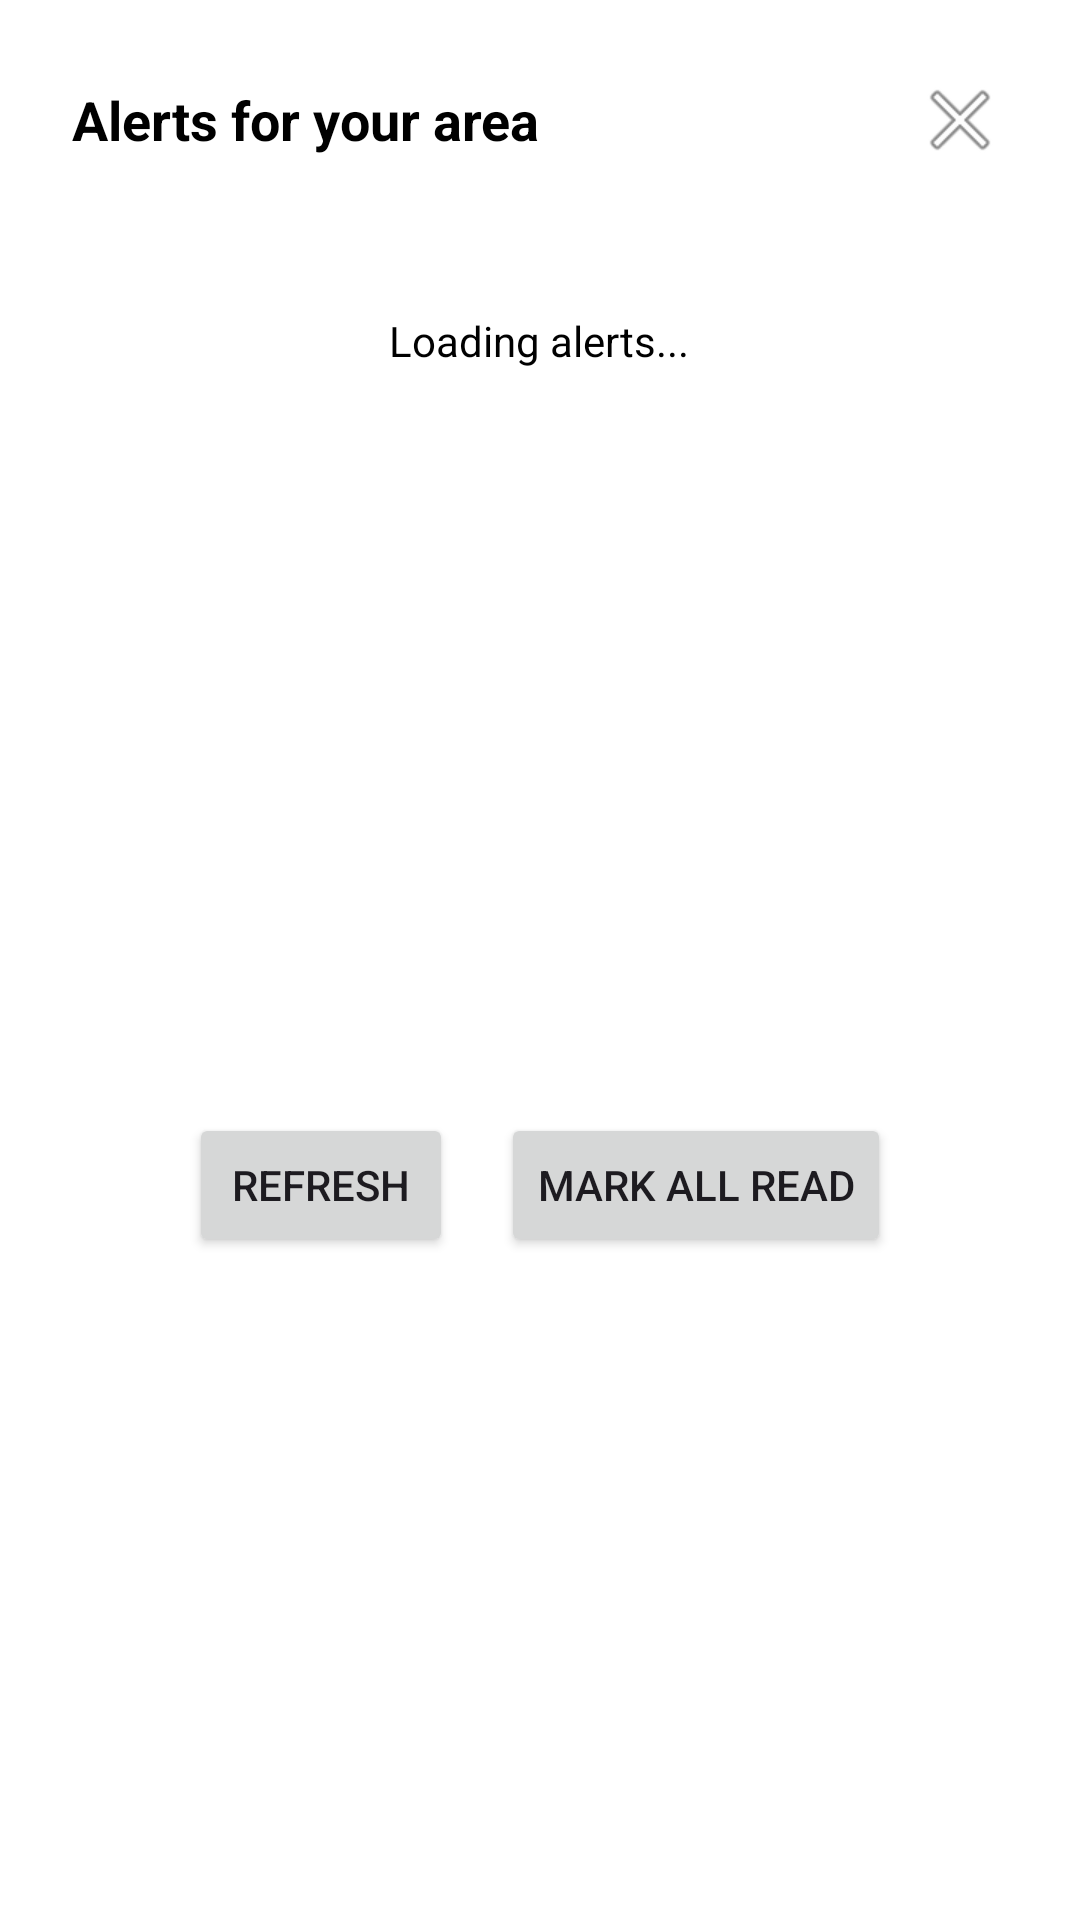

This screen was rendered from an Android layout file. Write that file and the resources it references.
<!-- AndroidManifest.xml: application theme Theme.derrite -->
<!-- res/layout/dialog_alerts.xml -->
<?xml version="1.0" encoding="utf-8"?>
<LinearLayout xmlns:android="http://schemas.android.com/apk/res/android"
    android:layout_width="match_parent"
    android:layout_height="wrap_content"
    android:orientation="vertical"
    android:padding="24dp"
    android:background="@color/black">

    <LinearLayout
        android:layout_width="match_parent"
        android:layout_height="wrap_content"
        android:orientation="horizontal"
        android:gravity="center_vertical"
        android:layout_marginBottom="16dp">

        <TextView
            android:id="@+id/text_alert_location"
            android:layout_width="0dp"
            android:layout_height="wrap_content"
            android:layout_weight="1"
            android:text="Alerts for your area"
            android:textColor="@color/white"
            android:textSize="18sp"
            android:textStyle="bold" />

        <ImageButton
            android:id="@+id/btn_close_alerts"
            android:layout_width="wrap_content"
            android:layout_height="wrap_content"
            android:src="@android:drawable/ic_menu_close_clear_cancel"
            android:background="?android:attr/selectableItemBackgroundBorderless" />

    </LinearLayout>

    <LinearLayout
        android:id="@+id/loading_container"
        android:layout_width="match_parent"
        android:layout_height="wrap_content"
        android:orientation="vertical"
        android:gravity="center"
        android:padding="32dp">

        <TextView
            android:layout_width="wrap_content"
            android:layout_height="wrap_content"
            android:text="Loading alerts..."
            android:textColor="@color/white" />

    </LinearLayout>

    <LinearLayout
        android:id="@+id/no_alerts_container"
        android:layout_width="match_parent"
        android:layout_height="wrap_content"
        android:orientation="vertical"
        android:gravity="center"
        android:padding="32dp"
        android:visibility="gone">

        <TextView
            android:layout_width="wrap_content"
            android:layout_height="wrap_content"
            android:text="No new alerts in your area"
            android:textColor="@color/white" />

    </LinearLayout>

    <ScrollView
        android:layout_width="match_parent"
        android:layout_height="200dp">

        <LinearLayout
            android:id="@+id/alerts_container"
            android:layout_width="match_parent"
            android:layout_height="wrap_content"
            android:orientation="vertical" />

    </ScrollView>

    <LinearLayout
        android:layout_width="match_parent"
        android:layout_height="wrap_content"
        android:orientation="horizontal"
        android:gravity="center"
        android:layout_marginTop="16dp">

        <Button
            android:id="@+id/btn_refresh_alerts"
            android:layout_width="wrap_content"
            android:layout_height="wrap_content"
            android:text="Refresh"
            android:layout_marginEnd="8dp" />

        <Button
            android:id="@+id/btn_mark_all_read"
            android:layout_width="wrap_content"
            android:layout_height="wrap_content"
            android:text="Mark All Read"
            android:layout_marginStart="8dp" />

    </LinearLayout>

</LinearLayout>
<!-- resources referenced by this layout -->
<resources>
  <color name="black">#FFFFFF</color>
  <color name="white">#000000</color>
  <color name="primary">#FF453A</color>
  <color name="primary_dark">#FF2D23</color>
  <color name="accent">#0A84FF</color>
  <color name="surface">#1C1C1E</color>
  <color name="text_primary">#FFFFFF</color>
  <color name="surface_variant">#2C2C2E</color>
  <color name="text_secondary">#EBEBF5</color>
  <color name="background">#1A1A1A</color>
  <color name="error">#FF453A</color>
  <color name="border_color">#38383A</color>
  <color name="text_tertiary">#EBEBF5</color>
  <style name="DarkAlertDialogTheme" parent="ThemeOverlay.Material3.MaterialAlertDialog">
          
          <item name="colorSurface">@color/dialog_background</item>
          <item name="colorOnSurface">@color/text_primary</item>
          <item name="android:colorBackground">@color/dialog_background</item>
  
          
          <item name="android:textColorPrimary">@color/text_primary</item>
          <item name="android:textColorSecondary">@color/text_secondary</item>
          <item name="textColorAlertDialogListItem">@color/text_primary</item>
  
          
          <item name="colorPrimary">@color/accent</item>
          <item name="colorOnPrimary">@color/white</item>
          <item name="buttonBarButtonStyle">@style/DarkDialogButton</item>
  
          
          <item name="shapeAppearanceOverlay">@style/RoundedDialogShape</item>
  
          
          <item name="android:listDivider">@null</item>
      </style>
  <style name="WhiteCardStyle" parent="Widget.Material3.CardView.Elevated">
          <item name="cardBackgroundColor">@color/dialog_background</item>
          <item name="android:background">@color/dialog_background</item>
          <item name="strokeColor">@color/border_color</item>
          <item name="strokeWidth">0dp</item>
          <item name="cardElevation">0dp</item>
      </style>
  <color name="dialog_background">#E63A3A3C</color>
  <style name="DarkDialogButton" parent="Widget.Material3.Button.TextButton.Dialog">
          <item name="android:textColor">@color/accent</item>
          <item name="android:textAllCaps">false</item>
          <item name="rippleColor">@color/accent</item>
      </style>
  <style name="RoundedDialogShape" parent="">
          <item name="cornerFamily">rounded</item>
          <item name="cornerSize">12dp</item>
      </style>
</resources>
